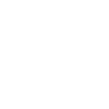
t = 0.00 s
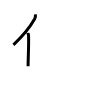
t = 2.00 s
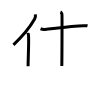
t = 4.00 s
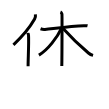
t = 6.00 s
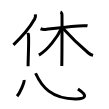
t = 8.00 s
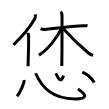
t = 10.00 s

The animated SVG that drew these frames (rendered in a browser with its animation timeline set to each time). Animation: 10 SMIL elements (animate=10); one cycle of 10.00 s.

<svg width="109px" height="109px" viewBox="0 0 px 109px" xmlns="http://www.w3.org/2000/svg" xmlns:xlink="http://www.w3.org/1999/xlink" xml:space="preserve" version="1.1"  baseProfile="full">
<path d="M35.4,14.36c0.23,1.49-0.06,3.45-0.79,4.73c-4.64,8.16-10.53,15.82-21.17,25.75" style="fill:none;stroke:black;stroke-width:3;opacity:0">
  <animate attributeType="CSS" attributeName="opacity" from="0" to="1" begin="0s" dur="1s" repeatCount="0" fill="freeze" />
</path>
<path d="M27.91,32.85c0.09,0.6,0.57,1.69,0.62,2.55c0.45,8-0.44,23.11-0.44,30.91" style="fill:none;stroke:black;stroke-width:3;opacity:0">
  <animate attributeType="CSS" attributeName="opacity" from="0" to="1" begin="1s" dur="1s" repeatCount="0" fill="freeze" />
</path>
<path d="M40.56,28.77c0.55,0.21,2.93,0.78,4.4,0.63c10.62-1.12,26.2-3.24,38.9-3.67c1.48-0.05,2.74-0.21,3.66,0" style="fill:none;stroke:black;stroke-width:3;opacity:0">
  <animate attributeType="CSS" attributeName="opacity" from="0" to="1" begin="2s" dur="1s" repeatCount="0" fill="freeze" />
</path>
<path d="M60.44,12c0.84,0.33,1.35,1.51,1.52,2.17c0.17,0.67,0,47.64-0.17,51.83" style="fill:none;stroke:black;stroke-width:3;opacity:0">
  <animate attributeType="CSS" attributeName="opacity" from="0" to="1" begin="3s" dur="1s" repeatCount="0" fill="freeze" />
</path>
<path d="M61.86,27.68c-4.42,9.39-13.77,22.14-22.96,27.45" style="fill:none;stroke:black;stroke-width:3;opacity:0">
  <animate attributeType="CSS" attributeName="opacity" from="0" to="1" begin="4s" dur="1s" repeatCount="0" fill="freeze" />
</path>
<path d="M62.13,27.51C68,34,79.75,45.75,88.42,52.99c1.75,1.46,3.02,1.98,4.64,2.37" style="fill:none;stroke:black;stroke-width:3;opacity:0">
  <animate attributeType="CSS" attributeName="opacity" from="0" to="1" begin="5s" dur="1s" repeatCount="0" fill="freeze" />
</path>
<path d="M24.14,80.07c0.39,2.28-3.92,12.36-7.06,16.17" style="fill:none;stroke:black;stroke-width:3;opacity:0">
  <animate attributeType="CSS" attributeName="opacity" from="0" to="1" begin="6s" dur="1s" repeatCount="0" fill="freeze" />
</path>
<path d="M35.58,73.25c6.17,13.66,15.92,25.51,39.7,25.68c11.47,0.08,12.22-3.64,2.65-9.86" style="fill:none;stroke:black;stroke-width:3;opacity:0">
  <animate attributeType="CSS" attributeName="opacity" from="0" to="1" begin="7s" dur="1s" repeatCount="0" fill="freeze" />
</path>
<path d="M55.91,73.25c2.17,5.25,5.32,10.5,7.63,2.46" style="fill:none;stroke:black;stroke-width:3;opacity:0">
  <animate attributeType="CSS" attributeName="opacity" from="0" to="1" begin="8s" dur="1s" repeatCount="0" fill="freeze" />
</path>
<path d="M82.38,72.23c4.63,2.07,8.09,3.96,11.85,10.36" style="fill:none;stroke:black;stroke-width:3;opacity:0">
  <animate attributeType="CSS" attributeName="opacity" from="0" to="1" begin="9s" dur="1s" repeatCount="0" fill="freeze" />
</path>
</svg>
